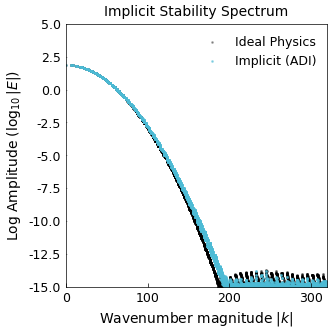

Generate this figure with matplotlib:
import numpy as np
import matplotlib.pyplot as plt
from scipy.fftpack import fftn, fftshift, fftfreq

from scipy.sparse import diags
from scipy.sparse.linalg import factorized


style_rcParams = {
    'font.family': 'sans-serif',
    'font.sans-serif': ['Arial', 'Helvetica', 'DejaVu Sans'],
    'font.size': 10,
    'axes.labelsize': 10,
    'axes.titlesize': 10,
    'xtick.labelsize': 9,
    'ytick.labelsize': 9,
    'legend.fontsize': 9,
    'figure.figsize': (3.5, 3.5),
    'figure.dpi': 300,
    'axes.linewidth': 0.5,
    'grid.linewidth': 0.5,
    'lines.linewidth': 1.0,
    'lines.markersize': 3,
    'xtick.direction': 'in',
    'ytick.direction': 'in',
    'xtick.major.size': 3,
    'ytick.major.size': 0.5,
    'xtick.major.width': 0.5,
    'ytick.major.width': 0.5,
    'legend.frameon': False,
    'savefig.bbox': 'tight',
    'savefig.pad_inches': 0.05,
    'savefig.format': 'png',
    'mathtext.fontset': 'dejavusans'
}
plt.rcParams.update(style_rcParams)


N = 100
L = 1.0
h = L / N
alpha = 1.0       
sigma0 = 0.05

t_final = 0.0005 


dt_unsafe = (h**2 / (4 * alpha)) * 1.05

x = np.linspace(0, L, N)
y = np.linspace(0, L, N)
X, Y = np.meshgrid(x, y)

def analytical_solution(X, Y, t, alpha, sigma0):
    numerator = sigma0**2
    denominator = sigma0**2 + 4 * alpha * t
    exponent = -((X - 0.5)**2 + (Y - 0.5)**2) / denominator
    return (numerator / denominator) * np.exp(exponent)


def solve_implicit_adi(U_initial, dt, t_final, alpha, h):
    u = np.copy(U_initial)
    t = 0.0
    N_grid = u.shape[0]
    k = alpha * dt / (2 * h**2)
    
    
    diag_main = (1 + 2*k) * np.ones(N_grid)
    diag_main[0] = 1 + k; diag_main[-1] = 1 + k
    diag_upper = -k * np.ones(N_grid-1)
    diag_lower = -k * np.ones(N_grid-1)
    
    A_sparse = diags([diag_lower, diag_main, diag_upper], [-1, 0, 1], format='csc')
    solve_A = factorized(A_sparse) 
    
    max_steps = int(t_final / dt)
    
    for _ in range(max_steps):
        
        u_padded = np.pad(u, 1, mode='edge')
        U_y_plus = u_padded[1:-1, 2:]     
        U_y_minus = u_padded[1:-1, 0:-2] 
        RHS1 = u + k * (U_y_minus - 2.0*u + U_y_plus)
        u_star = solve_A(RHS1) 

        
        u_star_padded = np.pad(u_star, 1, mode='edge')
        U_x_plus = u_star_padded[2:, 1:-1]   
        U_x_minus = u_star_padded[0:-2, 1:-1] 
        RHS2 = u_star + k * (U_x_minus - 2.0*u_star + U_x_plus)
        u = solve_A(RHS2.T).T
        t += dt
    return u

def plot_stability_spectrum():
    print("Running Implicit Simulation...")
    U0 = analytical_solution(X, Y, 0, alpha, sigma0)
    U_exact = analytical_solution(X, Y, t_final, alpha, sigma0)
    
    
    U_implicit = solve_implicit_adi(U0, dt_unsafe, t_final, alpha, h)
    
    
    fft_implicit = fftshift(fftn(U_implicit))
    fft_exact = fftshift(fftn(U_exact))
    
    
    mag_implicit = np.abs(fft_implicit)
    mag_exact = np.abs(fft_exact)
    
    
    kx = fftshift(fftfreq(N, d=L/N)) * 2 * np.pi
    ky = fftshift(fftfreq(N, d=L/N)) * 2 * np.pi
    KX, KY = np.meshgrid(kx, ky)
    K_mag = np.sqrt(KX**2 + KY**2)
    
    
    k_flat = K_mag.flatten()
    e_implicit = mag_implicit.flatten()
    e_exact = mag_exact.flatten()
    
    
    plt.figure()
    
    
    mask_ex = e_exact > 1e-20
    plt.scatter(k_flat[mask_ex], np.log10(e_exact[mask_ex]), 
                s=1.0, color='black', alpha=0.3, label='Ideal Physics')
    
    
    
    mask_num = e_implicit > 1e-20
    plt.scatter(k_flat[mask_num], np.log10(e_implicit[mask_num]), 
                s=1.0, color='#4DBBD5', alpha=0.5, label='Implicit (ADI)')
    
    plt.xlabel(r'Wavenumber magnitude $|k|$')
    plt.ylabel(r'Log Amplitude ($\log_{10}|E|$)')
    plt.title('Implicit Stability Spectrum')
    
    plt.xlim(0, 320)
    
    plt.ylim(-15, 5) 
    
    plt.legend()
    plt.tight_layout()
    plt.savefig('spectrum_log_implicit.png')
    print("Saved spectrum_log_implicit.png")

if __name__ == '__main__':
    plot_stability_spectrum()
